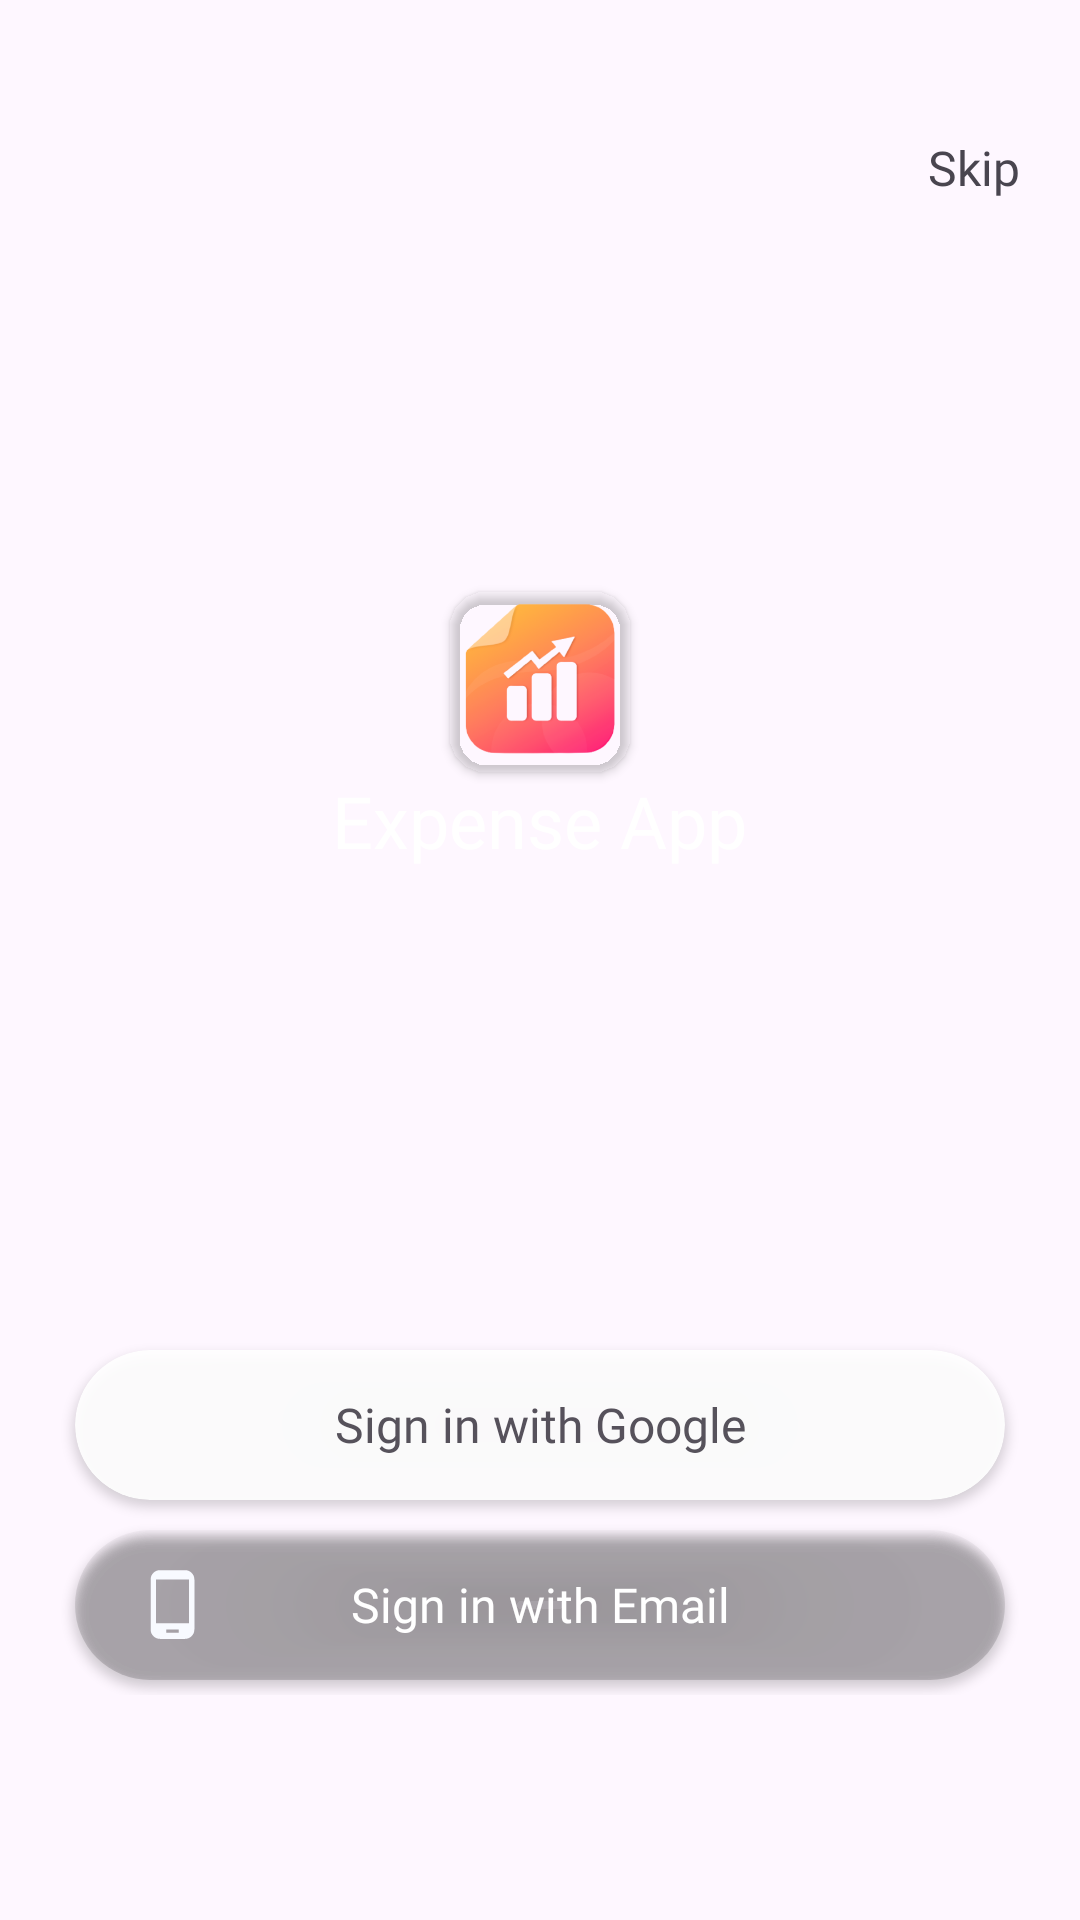

Reconstruct the res/layout file that produces this screen, plus the resources it refers to.
<!-- AndroidManifest.xml: application theme Theme.Expense -->
<!-- res/layout/activity_signin.xml -->
<?xml version="1.0" encoding="utf-8"?>
<FrameLayout xmlns:android="http://schemas.android.com/apk/res/android"
    xmlns:app="http://schemas.android.com/apk/res-auto"
    xmlns:tools="http://schemas.android.com/tools"

    android:layout_width="match_parent"
    android:layout_height="match_parent"
    android:orientation="vertical"
    tools:context=".SigninActivity">

    <ImageView
        android:id="@+id/imageView10"
        android:layout_width="match_parent"
        android:layout_height="match_parent"
        android:src="@drawable/login"
        android:scaleType="centerCrop" />

    <LinearLayout
        android:layout_width="match_parent"
        android:layout_height="match_parent"
        android:gravity="center"
        android:orientation="vertical"
        android:padding="20dp">

        <TextView
            android:id="@+id/skip"
            android:layout_width="match_parent"
            android:layout_height="wrap_content"
            android:layout_marginTop="25dp"
            android:fontFamily="@font/gilroy_regular"
            android:gravity="right"
            android:text="Skip"
            android:textSize="16sp" />

        <LinearLayout
            android:layout_width="match_parent"
            android:layout_height="match_parent"
            android:layout_marginTop="-25dp"
            android:layout_weight="1"
            android:gravity="center"
            android:orientation="vertical">

            <androidx.cardview.widget.CardView
                android:layout_width="60dp"
                android:layout_height="60dp"
                app:cardBackgroundColor="@android:color/transparent"
                app:cardCornerRadius="12dp">

                <ImageView
                    android:id="@+id/imageView15"
                    android:layout_width="match_parent"
                    android:layout_height="match_parent"
                    app:srcCompat="@mipmap/app_icon_expense_foreground" />
            </androidx.cardview.widget.CardView>

            <TextView
                android:id="@+id/textView15"
                android:layout_width="wrap_content"
                android:layout_height="wrap_content"
                android:fontFamily="@font/gilroy_semibold"
                android:text="Expense App"
                android:textColor="@color/white"
                android:textSize="24sp" />

        </LinearLayout>

        <LinearLayout
            android:layout_width="match_parent"
            android:layout_height="wrap_content"
            android:layout_marginBottom="55dp"
            android:orientation="vertical">

            <androidx.cardview.widget.CardView
                android:layout_width="match_parent"
                android:layout_height="50dp"
                android:layout_margin="5dp"
                android:alpha=".9"
                app:cardCornerRadius="30dp">

                <LinearLayout
                    android:layout_width="match_parent"
                    android:layout_height="match_parent"
                    android:gravity="center">

                    <ImageView
                        android:id="@+id/imageView13"
                        android:layout_width="25dp"
                        android:layout_height="25dp"
                        android:layout_marginLeft="20dp"
                        app:srcCompat="@drawable/google" />

                    <TextView
                        android:id="@+id/textView5"
                        android:layout_width="match_parent"
                        android:layout_height="wrap_content"
                        android:layout_marginRight="45dp"
                        android:fontFamily="@font/gilroy_semibold"
                        android:gravity="center"
                        android:text="Sign in with Google"
                        android:textSize="16sp" />
                </LinearLayout>
            </androidx.cardview.widget.CardView>

            <androidx.cardview.widget.CardView
                android:layout_width="match_parent"
                android:layout_height="50dp"
                android:layout_margin="5dp"
                app:cardBackgroundColor="@android:color/transparent"
                app:cardCornerRadius="30dp">

                <androidx.cardview.widget.CardView
                    android:layout_width="match_parent"
                    android:layout_height="match_parent"
                    app:cardBackgroundColor="@android:color/transparent"
                    app:cardCornerRadius="30dp">

                    <LinearLayout
                        android:layout_width="match_parent"
                        android:layout_height="match_parent"
                        android:gravity="center"
                        android:orientation="horizontal">

                        <ImageView
                            android:id="@+id/imageView14"
                            android:layout_width="25dp"
                            android:layout_height="25dp"
                            android:layout_marginLeft="20dp"
                            app:srcCompat="@drawable/ic_baseline_phone_android_24" />

                        <TextView
                            android:id="@+id/textView7"
                            android:layout_width="wrap_content"
                            android:layout_height="wrap_content"
                            android:layout_marginRight="45dp"
                            android:layout_weight="1"
                            android:fontFamily="@font/gilroy_semibold"
                            android:gravity="center"
                            android:text="Sign in with Email"
                            android:textColor="@color/white"
                            android:textSize="16sp" />
                    </LinearLayout>
                </androidx.cardview.widget.CardView>
            </androidx.cardview.widget.CardView>

        </LinearLayout>

    </LinearLayout>
</FrameLayout>
<!-- resources referenced by this layout -->
<resources>
  <color name="white">#FFFFFFFF</color>
  <!-- drawable ic_baseline_phone_android_24 (drawable) -->
  <vector android:height="24dp" android:tint="#F8FAFF"
      android:viewportHeight="24" android:viewportWidth="24"
      android:width="24dp" xmlns:android="http://schemas.android.com/apk/res/android">
      <path android:fillColor="@android:color/white" android:pathData="M16,1L8,1C6.34,1 5,2.34 5,4v16c0,1.66 1.34,3 3,3h8c1.66,0 3,-1.34 3,-3L19,4c0,-1.66 -1.34,-3 -3,-3zM14,21h-4v-1h4v1zM17.25,18L6.75,18L6.75,4h10.5v14z"/>
  </vector>
  <!-- mipmap app_icon_expense_foreground: png bitmap (mipmap-hdpi, 16313 bytes) -->
  <style name="Theme.Expense" parent="Base.Theme.Expense" />
  <style name="Base.Theme.Expense" parent="Theme.Material3.Light.NoActionBar">
          
          
      </style>
</resources>
